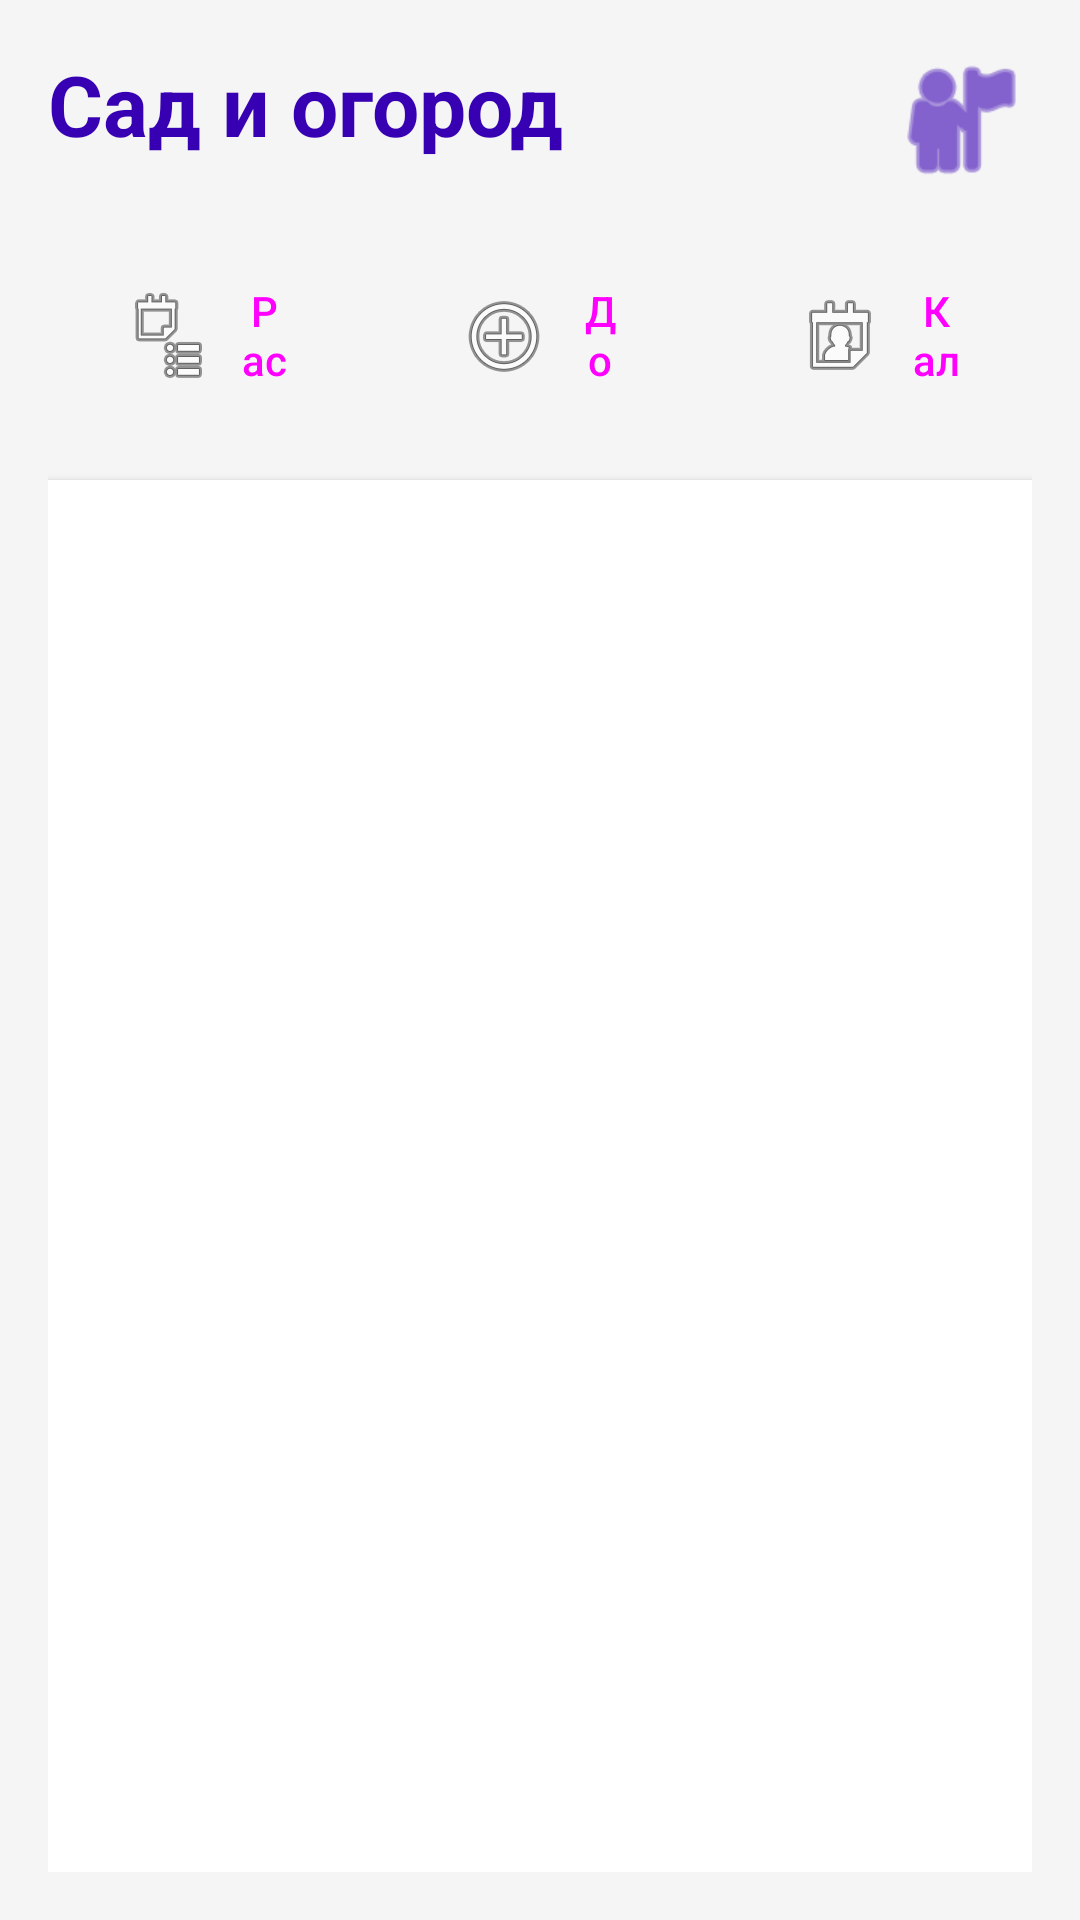

Android layout source for this screen:
<!-- AndroidManifest.xml: application theme Theme.MyGardenn -->
<!-- res/layout/activity_main.xml -->
<?xml version="1.0" encoding="utf-8"?>
<LinearLayout xmlns:android="http://schemas.android.com/apk/res/android"
    xmlns:app="http://schemas.android.com/apk/res-auto"
    android:layout_width="match_parent"
    android:layout_height="match_parent"
    android:orientation="vertical"
    android:background="#F5F5F5"
    android:padding="16dp">

    
    <LinearLayout
        android:layout_width="match_parent"
        android:layout_height="wrap_content"
        android:orientation="horizontal"
        android:layout_marginBottom="24dp">

        <TextView
            android:layout_width="0dp"
            android:layout_height="wrap_content"
            android:layout_weight="1"
            android:text="Сад и огород"
            android:textSize="28sp"
            android:textStyle="bold"
            android:textColor="#3700B3" />

        <ImageView
            android:layout_width="48dp"
            android:layout_height="48dp"
            android:src="@android:drawable/ic_menu_myplaces"
            android:tint="#3700B3" />
    </LinearLayout>

    
    <LinearLayout
        android:layout_width="match_parent"
        android:layout_height="wrap_content"
        android:orientation="horizontal"
        android:layout_marginBottom="24dp">

        <Button
            android:id="@+id/btn_show_plants"
            android:layout_width="0dp"
            android:layout_height="48dp"
            android:layout_weight="1"
            android:layout_marginEnd="8dp"
            android:text="Растения"
            android:drawableStart="@android:drawable/ic_menu_agenda"
            android:drawablePadding="8dp"
            style="@style/Widget.Material3.Button.OutlinedButton" />

        <Button
            android:id="@+id/btn_show_add_plant"
            android:layout_width="0dp"
            android:layout_height="48dp"
            android:layout_weight="1"
            android:layout_marginEnd="8dp"
            android:text="Добавить"
            android:drawableStart="@android:drawable/ic_menu_add"
            android:drawablePadding="8dp"
            style="@style/Widget.Material3.Button.OutlinedButton" />

        <Button
            android:id="@+id/btn_show_calendar"
            android:layout_width="0dp"
            android:layout_height="48dp"
            android:layout_weight="1"
            android:text="Календарь"
            android:drawableStart="@android:drawable/ic_menu_my_calendar"
            android:drawablePadding="8dp"
            style="@style/Widget.Material3.Button.OutlinedButton" />
    </LinearLayout>

    
    <androidx.recyclerview.widget.RecyclerView
        android:id="@+id/plants_recycler_view"
        android:layout_width="match_parent"
        android:layout_height="0dp"
        android:layout_weight="1"
        android:background="#FFFFFF"
        android:padding="8dp"
        android:elevation="2dp" />

    
    <ScrollView
        android:id="@+id/add_plant_layout"
        android:layout_width="match_parent"
        android:layout_height="0dp"
        android:layout_weight="1"
        android:visibility="gone"
        android:background="#FFFFFF"
        android:padding="16dp"
        android:elevation="2dp">

        <LinearLayout
            android:layout_width="match_parent"
            android:layout_height="wrap_content"
            android:orientation="vertical">

            <TextView
                android:layout_width="match_parent"
                android:layout_height="wrap_content"
                android:text="Добавить растение"
                android:textSize="22sp"
                android:textStyle="bold"
                android:textColor="#3700B3"
                android:layout_marginBottom="24dp" />

            
            <TextView
                android:layout_width="wrap_content"
                android:layout_height="wrap_content"
                android:text="Название растения *"
                android:textColor="#212121"
                android:layout_marginBottom="8dp" />

            <EditText
                android:id="@+id/et_plant_name"
                android:layout_width="match_parent"
                android:layout_height="48dp"
                android:hint="Например: Томат Черри"

                android:padding="12dp"
                android:layout_marginBottom="16dp" />

            
            <TextView
                android:layout_width="wrap_content"
                android:layout_height="wrap_content"
                android:text="Дата посадки"
                android:textColor="#212121"
                android:layout_marginBottom="8dp" />

            <Button
                android:id="@+id/btn_planting_date"
                android:layout_width="match_parent"
                android:layout_height="48dp"
                android:text="Выбрать дату"
                android:drawableStart="@android:drawable/ic_menu_my_calendar"
                android:drawablePadding="8dp"
                style="@style/Widget.Material3.Button.OutlinedButton"
                android:layout_marginBottom="8dp" />

            <TextView
                android:id="@+id/tv_selected_date"
                android:layout_width="match_parent"
                android:layout_height="wrap_content"
                android:text="Дата не выбрана"
                android:textColor="#757575"
                android:visibility="gone"
                android:layout_marginBottom="16dp" />

            
            <TextView
                android:layout_width="wrap_content"
                android:layout_height="wrap_content"
                android:text="Полив каждые (дней) *"
                android:textColor="#212121"
                android:layout_marginBottom="8dp" />

            <EditText
                android:id="@+id/et_watering_frequency"
                android:layout_width="match_parent"
                android:layout_height="48dp"
                android:hint="Например: 3"
                android:inputType="number"
                android:padding="12dp"
                android:layout_marginBottom="16dp" />

            
            <TextView
                android:layout_width="wrap_content"
                android:layout_height="wrap_content"
                android:text="Освещение"
                android:textColor="#212121"
                android:layout_marginBottom="8dp" />

            <Spinner
                android:id="@+id/spinner_sunlight"
                android:layout_width="match_parent"
                android:layout_height="48dp"

                android:layout_marginBottom="24dp" />

            
            <Button
                android:id="@+id/btn_save_plant"
                android:layout_width="match_parent"
                android:layout_height="56dp"
                android:text="Сохранить растение"
                android:backgroundTint="#6200EE"
                android:textColor="#FFFFFF"
                android:layout_marginTop="8dp" />

        </LinearLayout>
    </ScrollView>

    
    <LinearLayout
        android:id="@+id/calendar_layout"
        android:layout_width="match_parent"
        android:layout_height="0dp"
        android:layout_weight="1"
        android:visibility="gone"
        android:orientation="vertical"
        android:background="#FFFFFF"
        android:padding="16dp"
        android:elevation="2dp">

        <TextView
            android:layout_width="match_parent"
            android:layout_height="wrap_content"
            android:text="Календарь ухода"
            android:textSize="22sp"
            android:textStyle="bold"
            android:textColor="#3700B3"
            android:layout_marginBottom="24dp" />

        <TextView
            android:id="@+id/tv_calendar_tasks"
            android:layout_width="match_parent"
            android:layout_height="wrap_content"
            android:text="Загрузка задач..."
            android:textSize="16sp"
            android:textColor="#212121"
            android:lineSpacingExtra="8dp" />
        <FrameLayout
            android:id="@+id/fragment_container"
            android:layout_width="match_parent"
            android:layout_height="0dp"
            android:layout_weight="1"
            android:visibility="gone" />
    </LinearLayout>

</LinearLayout>
<!-- resources referenced by this layout -->
<resources>
  <style name="Theme.MyGardenn" parent="Base.Theme.MyGardenn" />
  <style name="Base.Theme.MyGardenn" parent="Theme.Material3.DayNight.NoActionBar">
          
          
      </style>
</resources>
